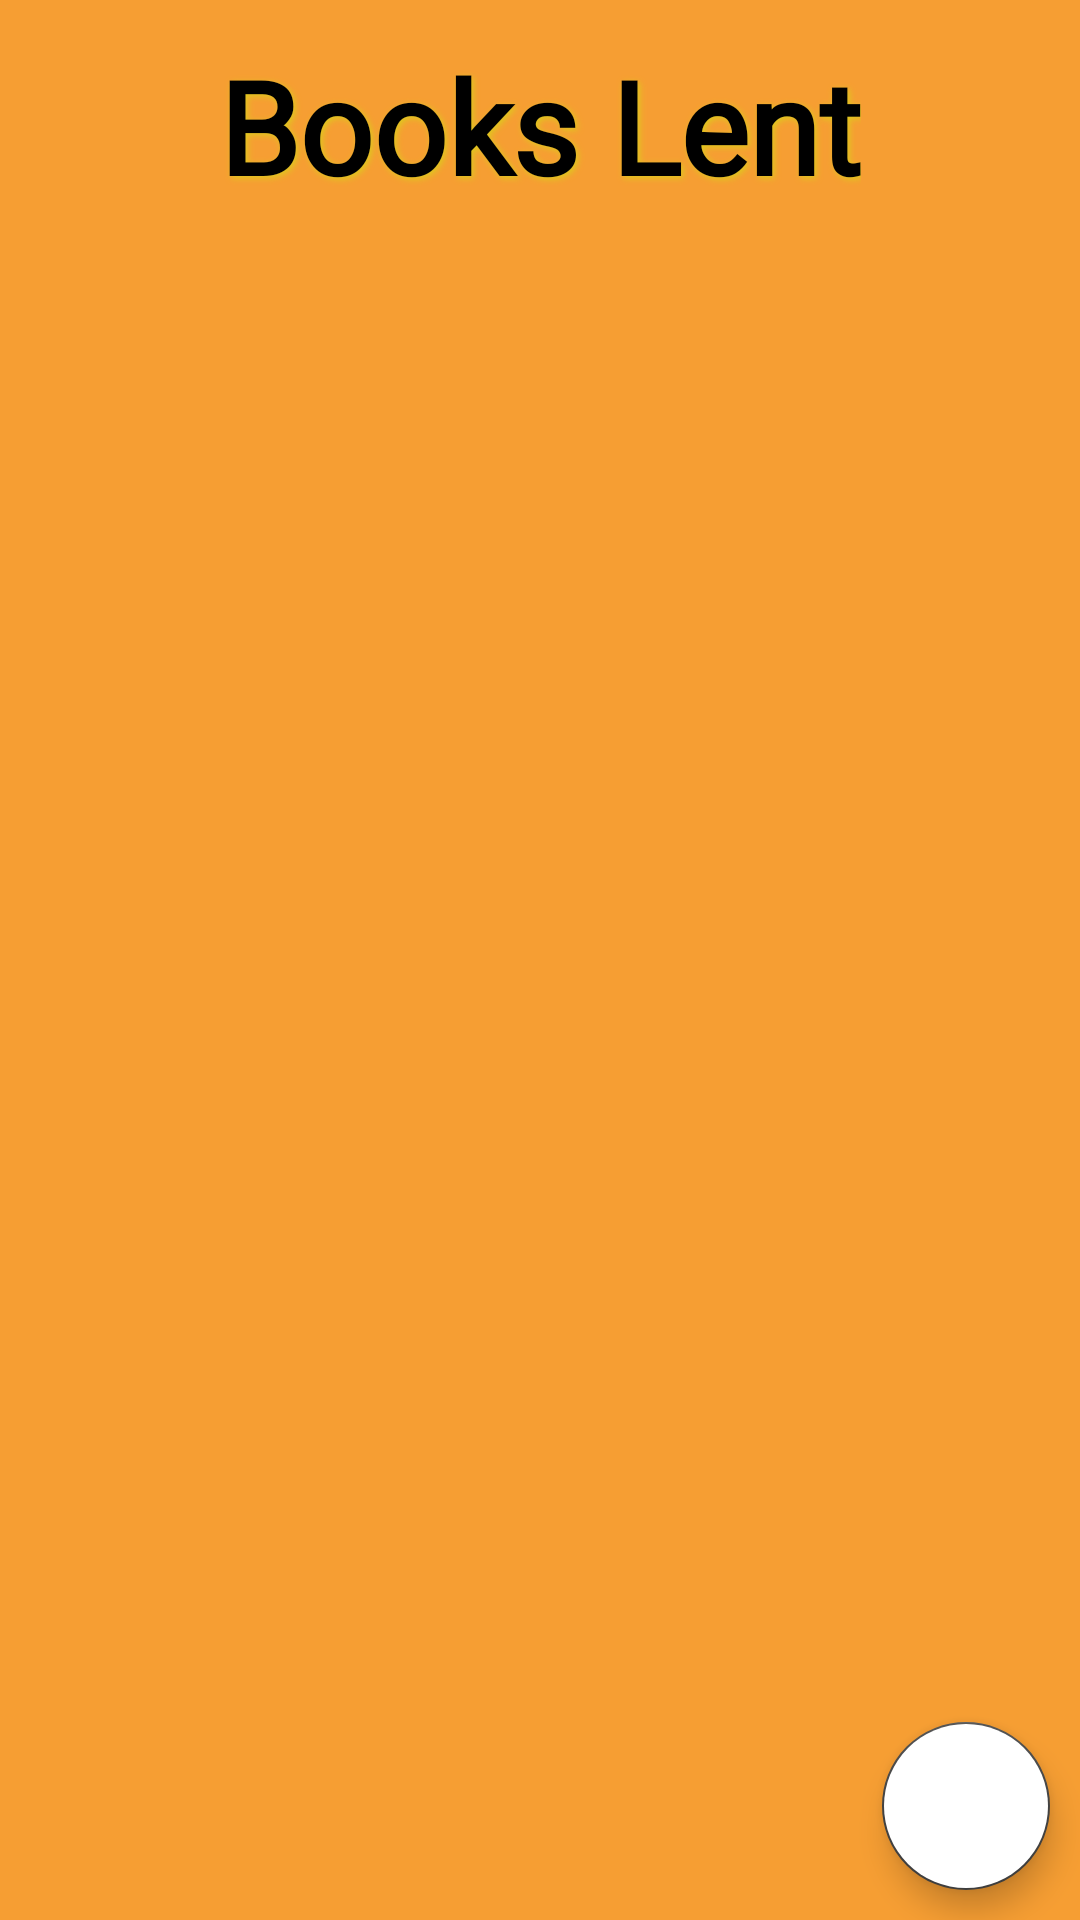

Here is an Android app screen rendered from its layout file. Give the layout XML and the strings, colors and styles it references.
<!-- AndroidManifest.xml: application theme AppTheme -->
<!-- res/layout/books_given.xml -->
<?xml version="1.0" encoding="utf-8"?>
<androidx.constraintlayout.widget.ConstraintLayout xmlns:app="http://schemas.android.com/apk/res-auto"
    xmlns:tools="http://schemas.android.com/tools"
    android:layout_height="match_parent"
    android:background="#EEF69825"
    android:layout_width="match_parent"
    tools:context=".BooksGiven"
    xmlns:android="http://schemas.android.com/apk/res/android">

    <androidx.appcompat.widget.AppCompatTextView
        android:id="@+id/bookLentTag"
        android:layout_marginTop="13dp"
        app:layout_constraintStart_toStartOf="parent"
        app:layout_constraintEnd_toEndOf="parent"
        android:textColor="@android:color/black"
        android:layout_width="wrap_content"
        android:layout_height="wrap_content"
        android:fontFamily="@font/alegreya_sc"
        android:shadowColor="#DDCA1D"
        android:shadowRadius="5"
        android:shadowDx="2"
        android:shadowDy="2"
        app:layout_constraintTop_toTopOf="parent"
        android:text="@string/books_lent"
        android:textStyle="bold"
        android:textSize="43sp"/>

    <androidx.recyclerview.widget.RecyclerView
        android:id="@+id/given_recycler_view"
        android:layout_width="match_parent"
        android:layout_height="0dp"
        android:paddingHorizontal="7dp"
        android:paddingVertical="15dp"
        android:scrollbars="vertical"
        app:layout_constraintBottom_toBottomOf="parent"
        app:layout_constraintEnd_toEndOf="parent"
        app:layout_constraintStart_toStartOf="parent"
        app:layout_constraintTop_toBottomOf="@id/bookLentTag" />

    <com.google.android.material.floatingactionbutton.FloatingActionButton
        android:id="@+id/addLentBook"
        android:layout_width="wrap_content"
        android:layout_height="wrap_content"
        android:layout_marginEnd="10dp"
        android:layout_marginBottom="10dp"
        android:backgroundTint="@color/cardview_light_background"
        android:clickable="true"
        android:focusable="true"
        android:src="@drawable/ic_add"
        app:backgroundTint="@color/cardview_dark_background"
        app:layout_constraintBottom_toBottomOf="parent"
        app:layout_constraintEnd_toEndOf="parent"
        tools:ignore="PrivateResource" />
</androidx.constraintlayout.widget.ConstraintLayout>
<!-- resources referenced by this layout -->
<resources>
  <string name="books_lent">Books Lent</string>
  <style name="AppTheme" parent="Theme.AppCompat.Light.NoActionBar">
          
          <item name="colorPrimary">@color/colorPrimary</item>
          <item name="colorPrimaryDark">@android:color/black</item>
          <item name="colorAccent">@color/colorAccent</item>
      </style>
  <color name="colorPrimary">#6200EE</color>
  <color name="colorAccent">#03DAC5</color>
</resources>
